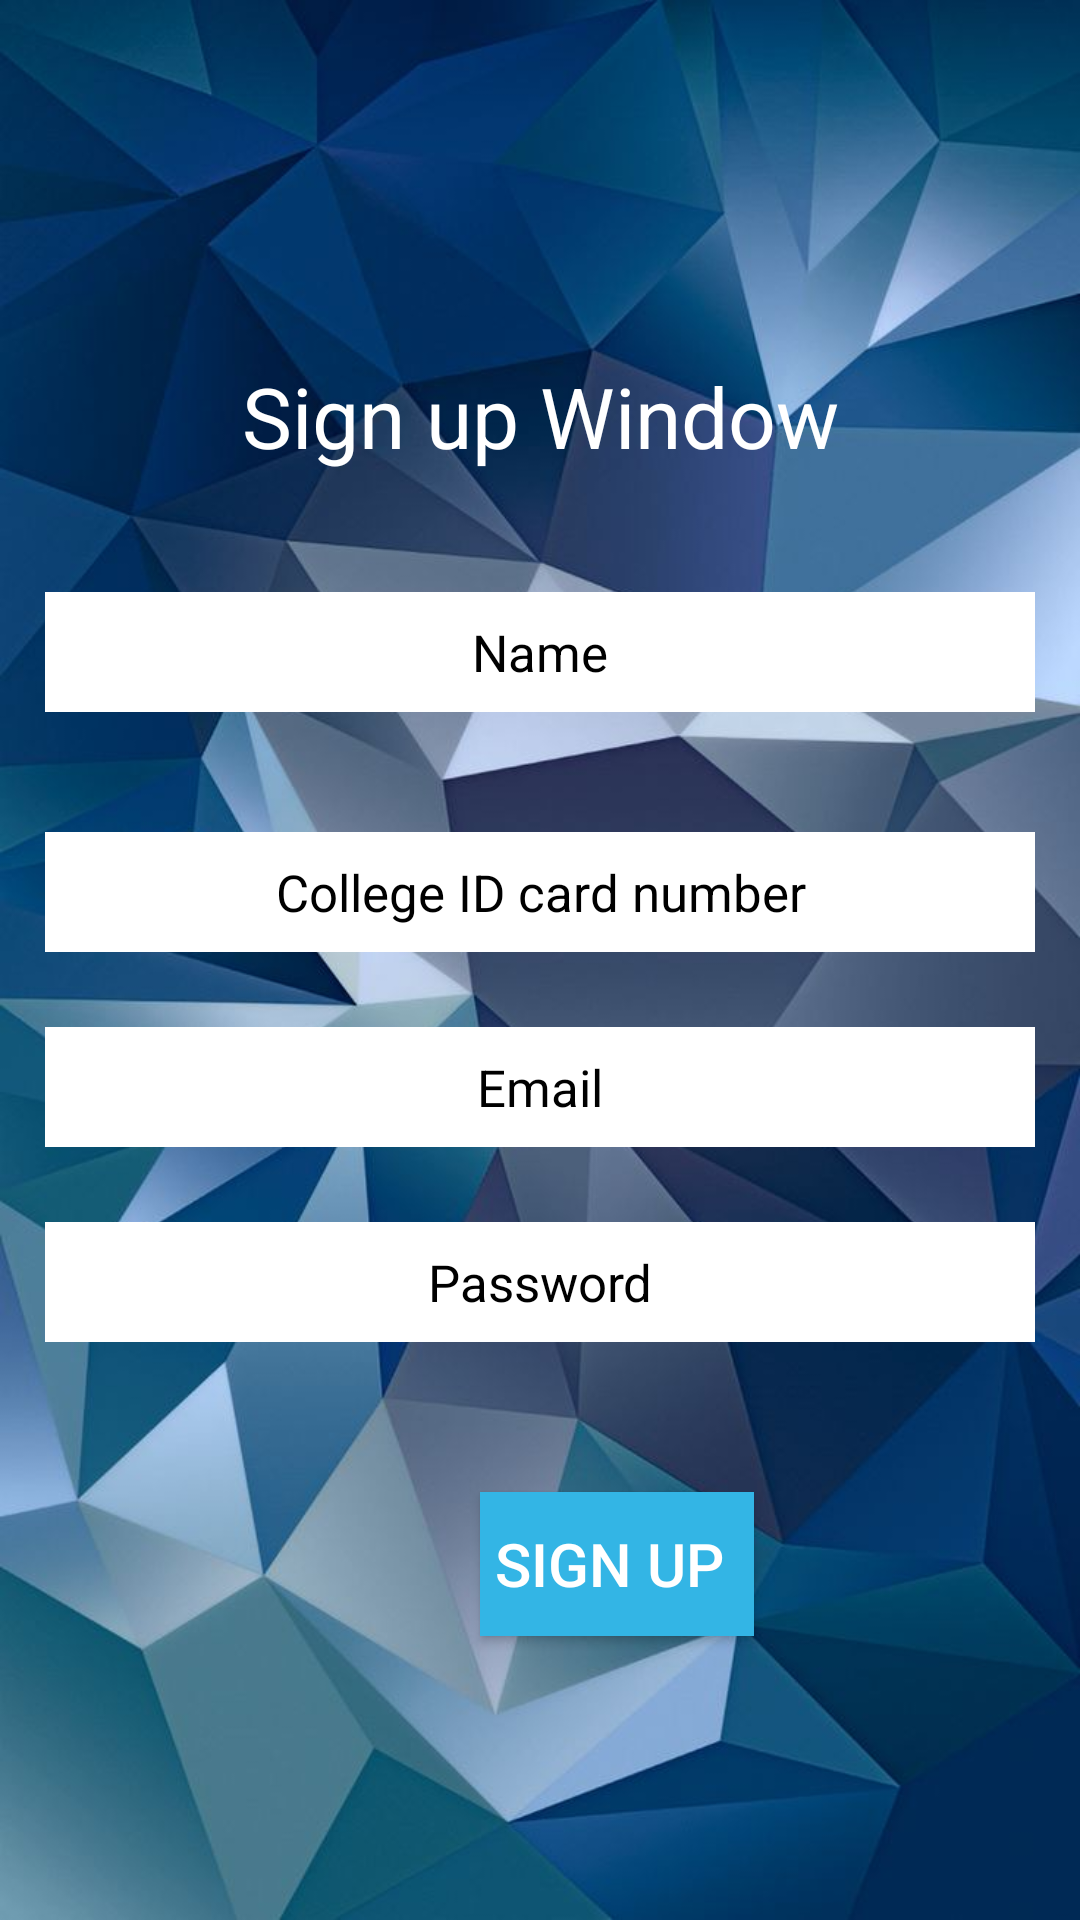

Produce the Android XML layout that renders to this screen, including the resource entries it uses.
<!-- AndroidManifest.xml: application theme AppTheme -->
<!-- res/layout/signup_screen.xml -->
<?xml version="1.0" encoding="utf-8"?>
<LinearLayout xmlns:android="http://schemas.android.com/apk/res/android"
    android:orientation="vertical"
    android:layout_width="match_parent"
    android:layout_height="match_parent"

    android:background="@drawable/signup">


    <LinearLayout
        android:layout_width="match_parent"
        android:layout_height="match_parent"
        android:orientation="vertical"
        android:padding="15dp">

        <ImageView
            android:layout_width="70dp"
            android:layout_height="70dp"
            android:layout_marginTop="30dp"
            android:src="@drawable/ic_group_black_24dp"
            android:layout_gravity="center"/>
        <TextView
            android:layout_width="match_parent"
            android:layout_height="wrap_content"
           android:layout_marginTop="5dp"
            android:text="Sign up Window"
            android:gravity="center"
            android:textSize="28dp"
            android:textColor="@android:color/white"/>

        <EditText
            android:id="@+id/signup_username"
            android:layout_width="match_parent"
            android:layout_height="40dp"
            android:layout_marginTop="40dp"
            android:gravity="center"
            android:hint="Name"
            android:textColor="@android:color/black"
            android:textColorHint="@android:color/black"
            android:background="@android:color/white"
            android:textSize="17dp" />

        <EditText
            android:id="@+id/signup_college_IDCARD_number"
            android:layout_width="match_parent"
            android:layout_height="40dp"
            android:layout_marginTop="40dp"
            android:gravity="center"
            android:hint="College ID card number"
            android:textColor="@android:color/black"
            android:textColorHint="@android:color/black"
            android:background="@android:color/white"
            android:textSize="17dp" />

        <EditText
            android:id="@+id/signup_email"
            android:layout_width="match_parent"
            android:layout_height="40dp"
            android:gravity="center"
            android:hint="Email"
            android:textColor="@android:color/black"
            android:textColorHint="@android:color/black"
            android:background="@android:color/white"
            android:textSize="17dp"
            android:layout_marginTop="25dp"/>

        <EditText
            android:id="@+id/signup_password"
            android:layout_width="match_parent"
            android:layout_height="40dp"
            android:gravity="center"
            android:hint="Password"
            android:inputType="textPassword"
            android:textColor="@android:color/black"
            android:textColorHint="@android:color/black"
            android:background="@android:color/white"
            android:textSize="17dp"
            android:layout_marginTop="25dp"/>

        <Button
            android:id="@+id/signup_button"
            android:layout_width="wrap_content"
            android:layout_height="wrap_content"
            android:layout_marginLeft="145dp"
            android:layout_marginTop="50dp"
            android:background="@android:color/holo_blue_light"
            android:gravity="center"
            android:text=" SIGN UP  "
            android:textColor="@android:color/white"
            android:textSize="20dp" />



    </LinearLayout>

</LinearLayout>
<!-- resources referenced by this layout -->
<resources>
  <!-- drawable signup: jpg bitmap (drawable, 59310 bytes) -->
  <style name="AppTheme" parent="Theme.AppCompat.Light.DarkActionBar">
          
          <item name="colorPrimary">@android:color/holo_blue_bright</item>
          <item name="colorPrimaryDark">@android:color/holo_blue_bright</item>
          <item name="colorAccent">@color/colorAccent</item>
      </style>
  <!-- not gathered from this repository: default colours our renderer supplied (Android Studio template values) -->
  <color name="colorAccent">#FF03DAC5</color>
</resources>
